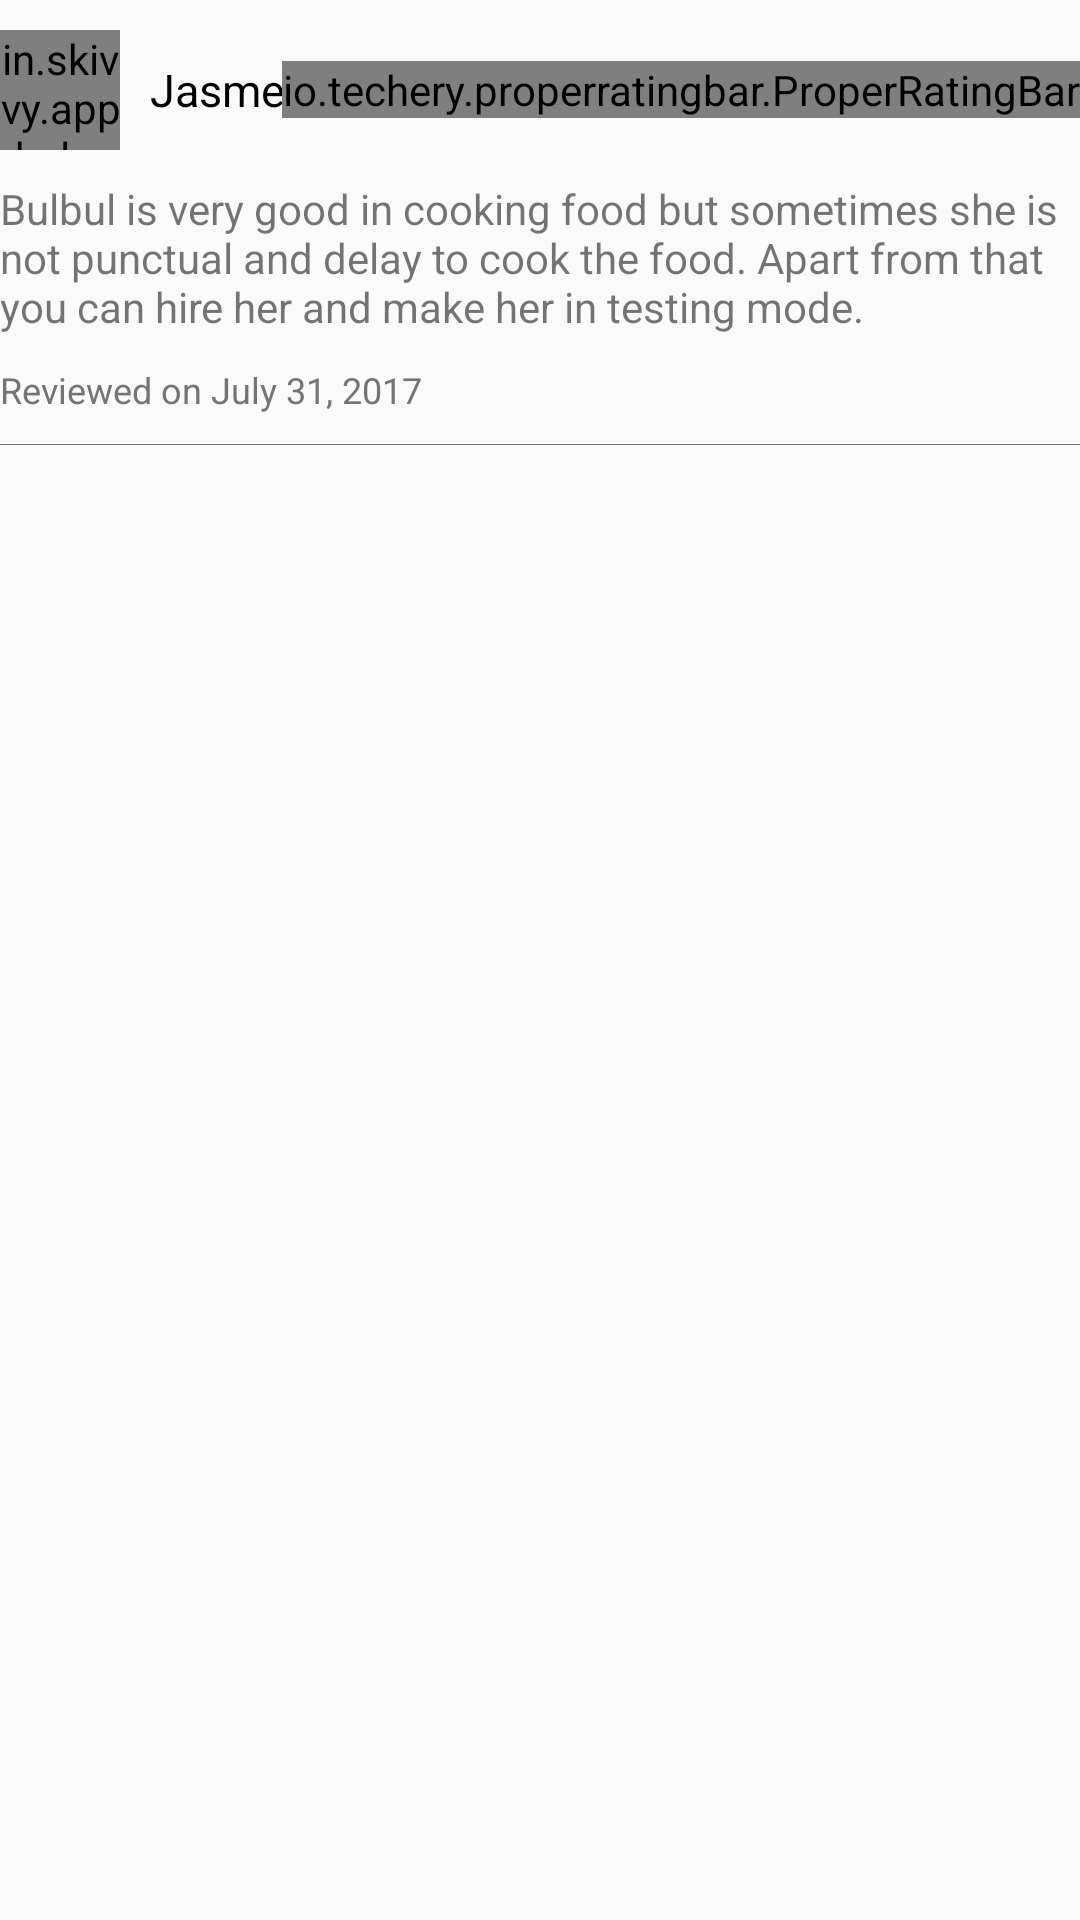

This screen was rendered from an Android layout file. Write that file and the resources it references.
<!-- AndroidManifest.xml: application theme AppTheme -->
<!-- res/layout/user_ratings_dynamic_view.xml -->
<?xml version="1.0" encoding="utf-8"?>
<LinearLayout xmlns:android="http://schemas.android.com/apk/res/android"
    xmlns:app="http://schemas.android.com/apk/res-auto"
    android:orientation="vertical"
    android:layout_width="match_parent"
    android:layout_height="match_parent"
    android:padding="0dp"
    android:layout_marginTop="0dp">


    <RelativeLayout
        android:id="@+id/rl_user_ratings"
        android:layout_width="match_parent"
        android:layout_height="wrap_content"
        android:layout_marginTop="10dp">

        <in.skivvy.app.helper.RoundedImageView
            android:id="@+id/iv_users_ratings"
            android:layout_width="40dp"
            android:layout_height="40dp"
            android:layout_alignParentLeft="true"
            android:layout_centerVertical="true"
            android:src="@drawable/ic_stub" />

        <TextView
            android:id="@+id/tv_user_rating_name"
            android:layout_width="wrap_content"
            android:layout_height="wrap_content"
            android:text="Jasmeet"
            android:layout_toRightOf="@+id/iv_users_ratings"
            android:layout_centerVertical="true"
            android:layout_marginLeft="10dp"
            android:textSize="15sp"
            android:textStyle="normal"
            android:textColor="@color/black"/>

        <io.techery.properratingbar.ProperRatingBar
            android:id="@+id/upperRatingBar"
            android:layout_width="wrap_content"
            android:layout_height="wrap_content"
            android:textSize="10sp"
            android:textStyle="bold"
            android:layout_centerVertical="true"
            app:prb_defaultRating="4"
            app:prb_tickNormalDrawable="@drawable/ic_star_normal"
            app:prb_tickSelectedDrawable="@drawable/ic_star_selected"
            app:prb_totalTicks="5"
            android:layout_alignParentRight="true"
            />
    </RelativeLayout>


    <TextView
        android:id="@+id/tv_user_rating_review"
        android:layout_width="match_parent"
        android:layout_height="wrap_content"
        android:layout_marginTop="10dp"
        android:textSize="14sp"
        android:text="Bulbul is very good in cooking food but sometimes she is not punctual and delay to cook the food. Apart from that you can hire her and make her in testing mode."/>


    <TextView
        android:id="@+id/tv_user_rating_date"
        android:layout_width="wrap_content"
        android:layout_height="wrap_content"
        android:text="Reviewed on July 31, 2017"
        android:layout_marginTop="10dp"
        android:textSize="12sp"
        android:textColor="@color/text_grey"/>

    <View
        android:id="@+id/view_divider"
        android:layout_width="match_parent"
        android:layout_height="0.1dp"
        android:background="@color/text_grey"
        android:layout_marginTop="10dp"
        />

</LinearLayout>
<!-- resources referenced by this layout -->
<resources>
  <color name="black">#000000</color>
  <color name="text_grey">#747474</color>
  <style name="AppTheme" parent="Base.Theme.AppCompat.Light.DarkActionBar">
          
          <item name="colorPrimary">@color/colorPrimary</item>
          <item name="colorPrimaryDark">@color/colorPrimaryDark</item>
          <item name="colorAccent">@color/colorAccent</item>
      </style>
  <color name="colorPrimary">#3F51B5</color>
  <color name="colorPrimaryDark">#303F9F</color>
  <color name="colorAccent">#FF4081</color>
</resources>
